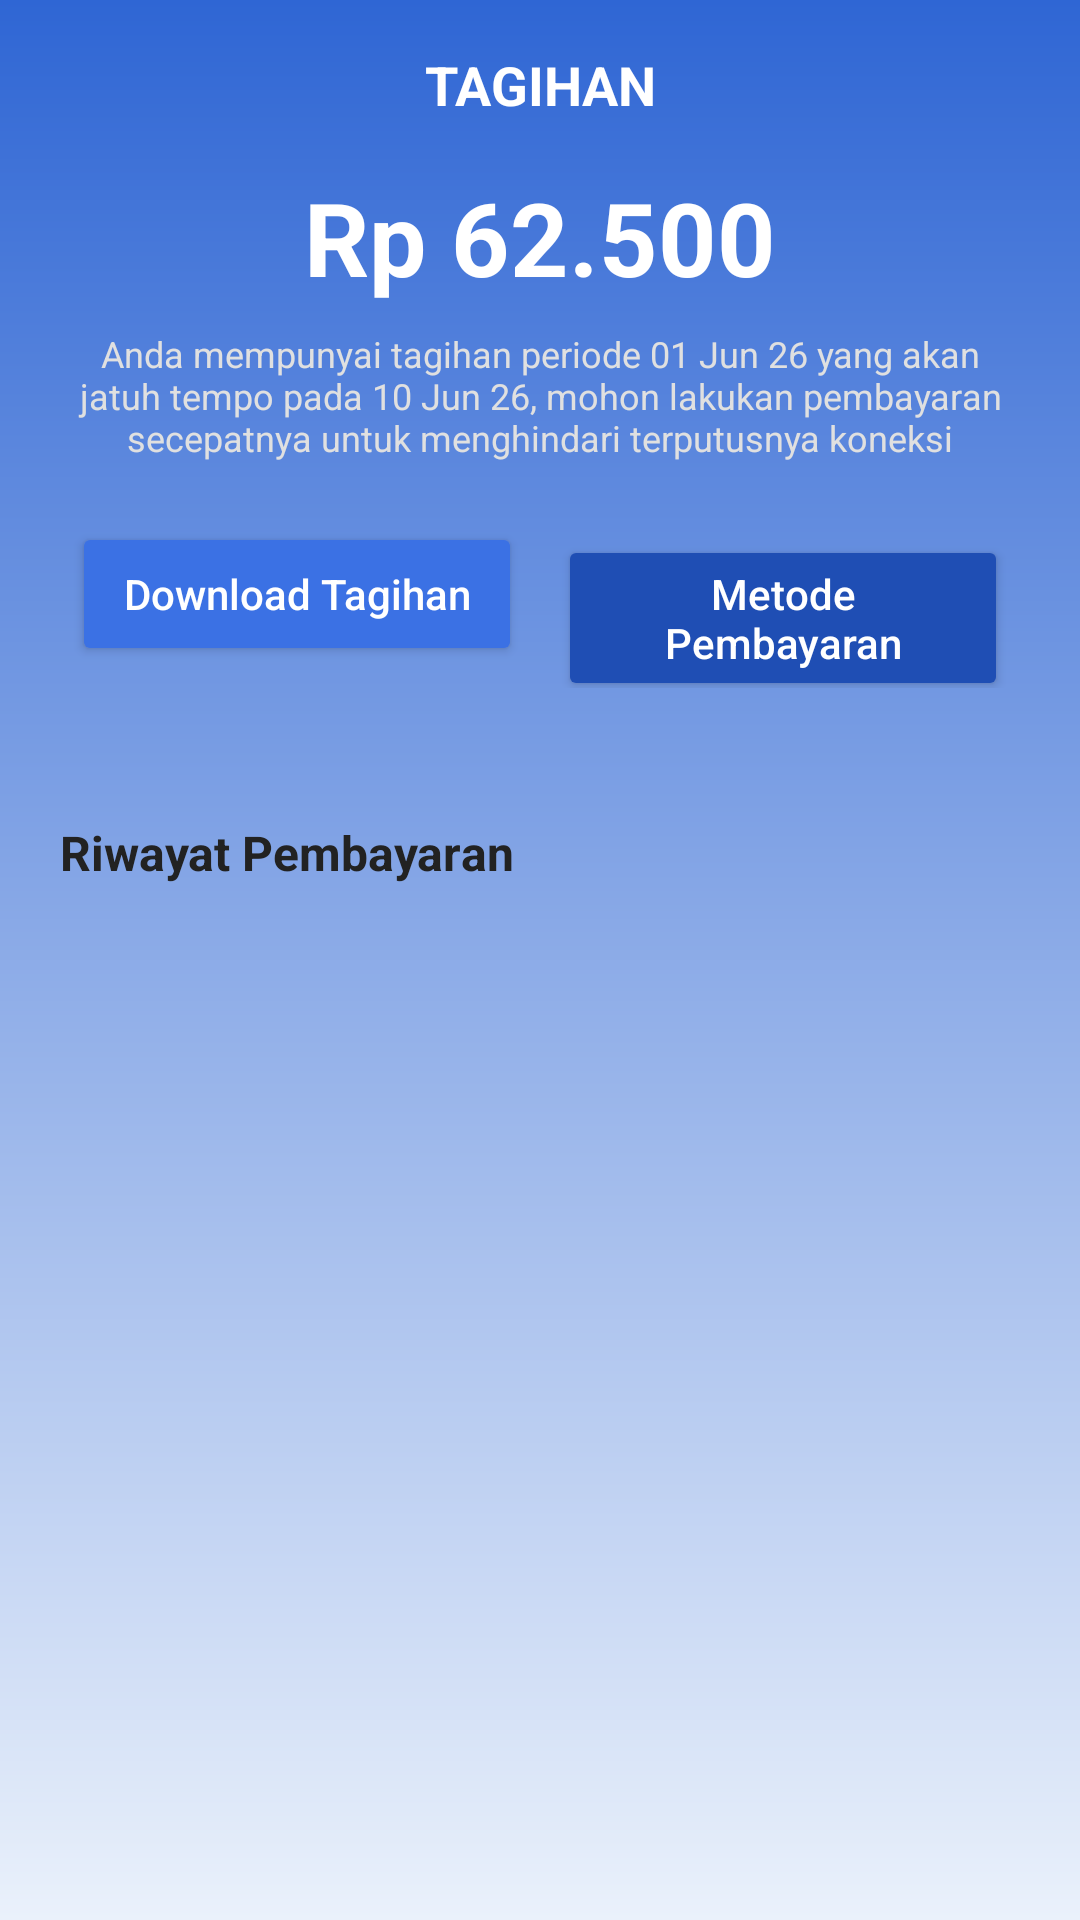

The Android layout XML behind this screen, and the referenced resources:
<!-- AndroidManifest.xml: application theme Theme.AplikasiMegavision -->
<!-- res/layout/fragment_tagihan.xml -->
<?xml version="1.0" encoding="utf-8"?>
<LinearLayout xmlns:android="http://schemas.android.com/apk/res/android"
    xmlns:app="http://schemas.android.com/apk/res-auto"
    android:layout_width="match_parent"
    android:layout_height="match_parent"
    android:orientation="vertical"
    android:background="@drawable/bg_gradient_blue"
    android:fitsSystemWindows="true"> 

    <TextView
        android:layout_width="match_parent"
        android:layout_height="wrap_content"
        android:text="TAGIHAN"
        android:textColor="#FFFFFF"
        android:textSize="18sp"
        android:textStyle="bold"
        android:gravity="center"
        android:paddingTop="16dp"
        android:paddingBottom="16dp" />

    <androidx.core.widget.NestedScrollView
        android:layout_width="match_parent"
        android:layout_height="match_parent"
        android:fillViewport="true">

        <LinearLayout
            android:layout_width="match_parent"
            android:layout_height="wrap_content"
            android:orientation="vertical">

            <LinearLayout
                android:layout_width="match_parent"
                android:layout_height="wrap_content"
                android:orientation="vertical"
                android:gravity="center"
                android:paddingHorizontal="24dp"
                android:paddingBottom="24dp">

                <TextView
                    android:layout_width="wrap_content"
                    android:layout_height="wrap_content"
                    android:text="Rp 62.500"
                    android:textColor="#FFFFFF"
                    android:textSize="34sp"
                    android:textStyle="bold" />

                <TextView
                    android:layout_width="wrap_content"
                    android:layout_height="wrap_content"
                    android:text="Anda mempunyai tagihan periode 01 Jun 26 yang akan jatuh tempo pada 10 Jun 26, mohon lakukan pembayaran secepatnya untuk menghindari terputusnya koneksi"
                    android:textColor="#E0E0E0"
                    android:textSize="12sp"
                    android:gravity="center"
                    android:layout_marginTop="8dp" />

                <LinearLayout
                    android:layout_width="match_parent"
                    android:layout_height="wrap_content"
                    android:orientation="horizontal"
                    android:layout_marginTop="20dp"
                    android:weightSum="2">

                    <Button
                        android:id="@+id/btnDownloadTagihan"
                        android:layout_width="0dp"
                        android:layout_height="wrap_content"
                        android:layout_weight="1"
                        android:text="Download Tagihan"
                        android:layout_marginEnd="6dp"
                        android:textAllCaps="false"
                        android:backgroundTint="#3B71E4"
                        android:textColor="#FFFFFF" />

                    <Button
                        android:id="@+id/btnMetodePembayaran"
                        android:layout_width="0dp"
                        android:layout_height="wrap_content"
                        android:layout_weight="1"
                        android:text="Metode Pembayaran"
                        android:layout_marginStart="6dp"
                        android:textAllCaps="false"
                        android:backgroundTint="#1F4EB4"
                        android:textColor="#FFFFFF" />
                </LinearLayout>
            </LinearLayout>

            <LinearLayout
                android:layout_width="match_parent"
                android:layout_height="match_parent"
                android:orientation="vertical"
                android:padding="20dp">

                <TextView
                    android:layout_width="wrap_content"
                    android:layout_height="wrap_content"
                    android:text="Riwayat Pembayaran"
                    android:textColor="#222222"
                    android:textSize="16sp"
                    android:textStyle="bold"
                    android:layout_marginBottom="16dp" />

                <androidx.recyclerview.widget.RecyclerView
                    android:id="@+id/rvRiwayat"
                    android:layout_width="match_parent"
                    android:layout_height="wrap_content"
                    android:nestedScrollingEnabled="false" />
            </LinearLayout>

        </LinearLayout>
    </androidx.core.widget.NestedScrollView>

</LinearLayout>
<!-- resources referenced by this layout -->
<resources>
  <!-- drawable bg_gradient_blue (drawable) -->
  <?xml version="1.0" encoding="utf-8"?>
  <shape xmlns:android="http://schemas.android.com/apk/res/android">
      <gradient
          android:startColor="#2F66D4"
          android:endColor="#EAF1FB"
          android:angle="270" /> </shape>
  <style name="Theme.AplikasiMegavision" parent="Base.Theme.AplikasiMegavision" />
  <style name="Base.Theme.AplikasiMegavision" parent="Theme.MaterialComponents.DayNight.NoActionBar">
          <item name="colorPrimary">#FF6200EE</item>
          <item name="colorPrimaryVariant">#FF3700B3</item>
          <item name="colorOnPrimary">#FFFFFFFF</item>
  
          <item name="colorSecondary">#FF03DAC5</item>
          <item name="colorSecondaryVariant">#FF018786</item>
          <item name="colorOnSecondary">#FF000000</item>
  
          <item name="android:windowBackground">#FFFFFFFF</item>
      </style>
</resources>
